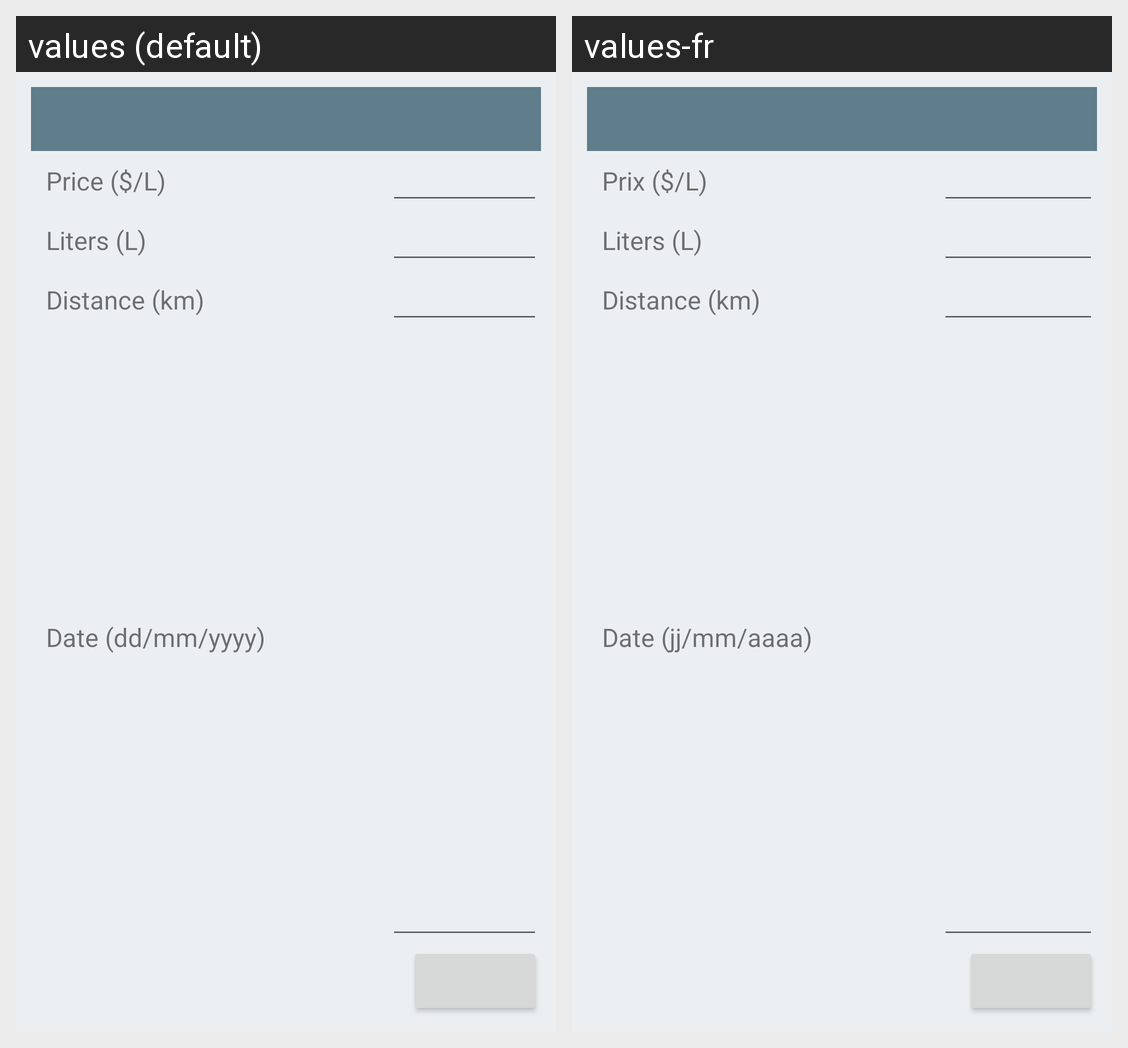

For this localized Android screen grid, give each drawn string resource with its value in every locale shown.
Android screen res/layout/c_enter_fuel_details_fragment.xml rendered under 2 locales, left to right: values (default), values-fr. Device: Nexus 5 (rendered at 1080×1920; each locale shown at half size, 540×960, under a caption strip naming it); theme Theme.AppCompat.Light.NoActionBar.
Strings drawn on this screen, with the default value and each locale's value (text and hints the layout hard-codes, and strings that could not be matched under every locale, appear in the picture but are not listed):

c_LblPrice
  values: Price ($/L)
  values-fr: Prix ($/L)

c_LblLitres
  values: Liters (L)
  values-fr: Liters (L)

c_LblKilometers
  values: Distance (km)
  values-fr: Distance (km)

c_LblDate
  values: Date (dd/mm/yyyy)
  values-fr: Date (jj/mm/aaaa)
